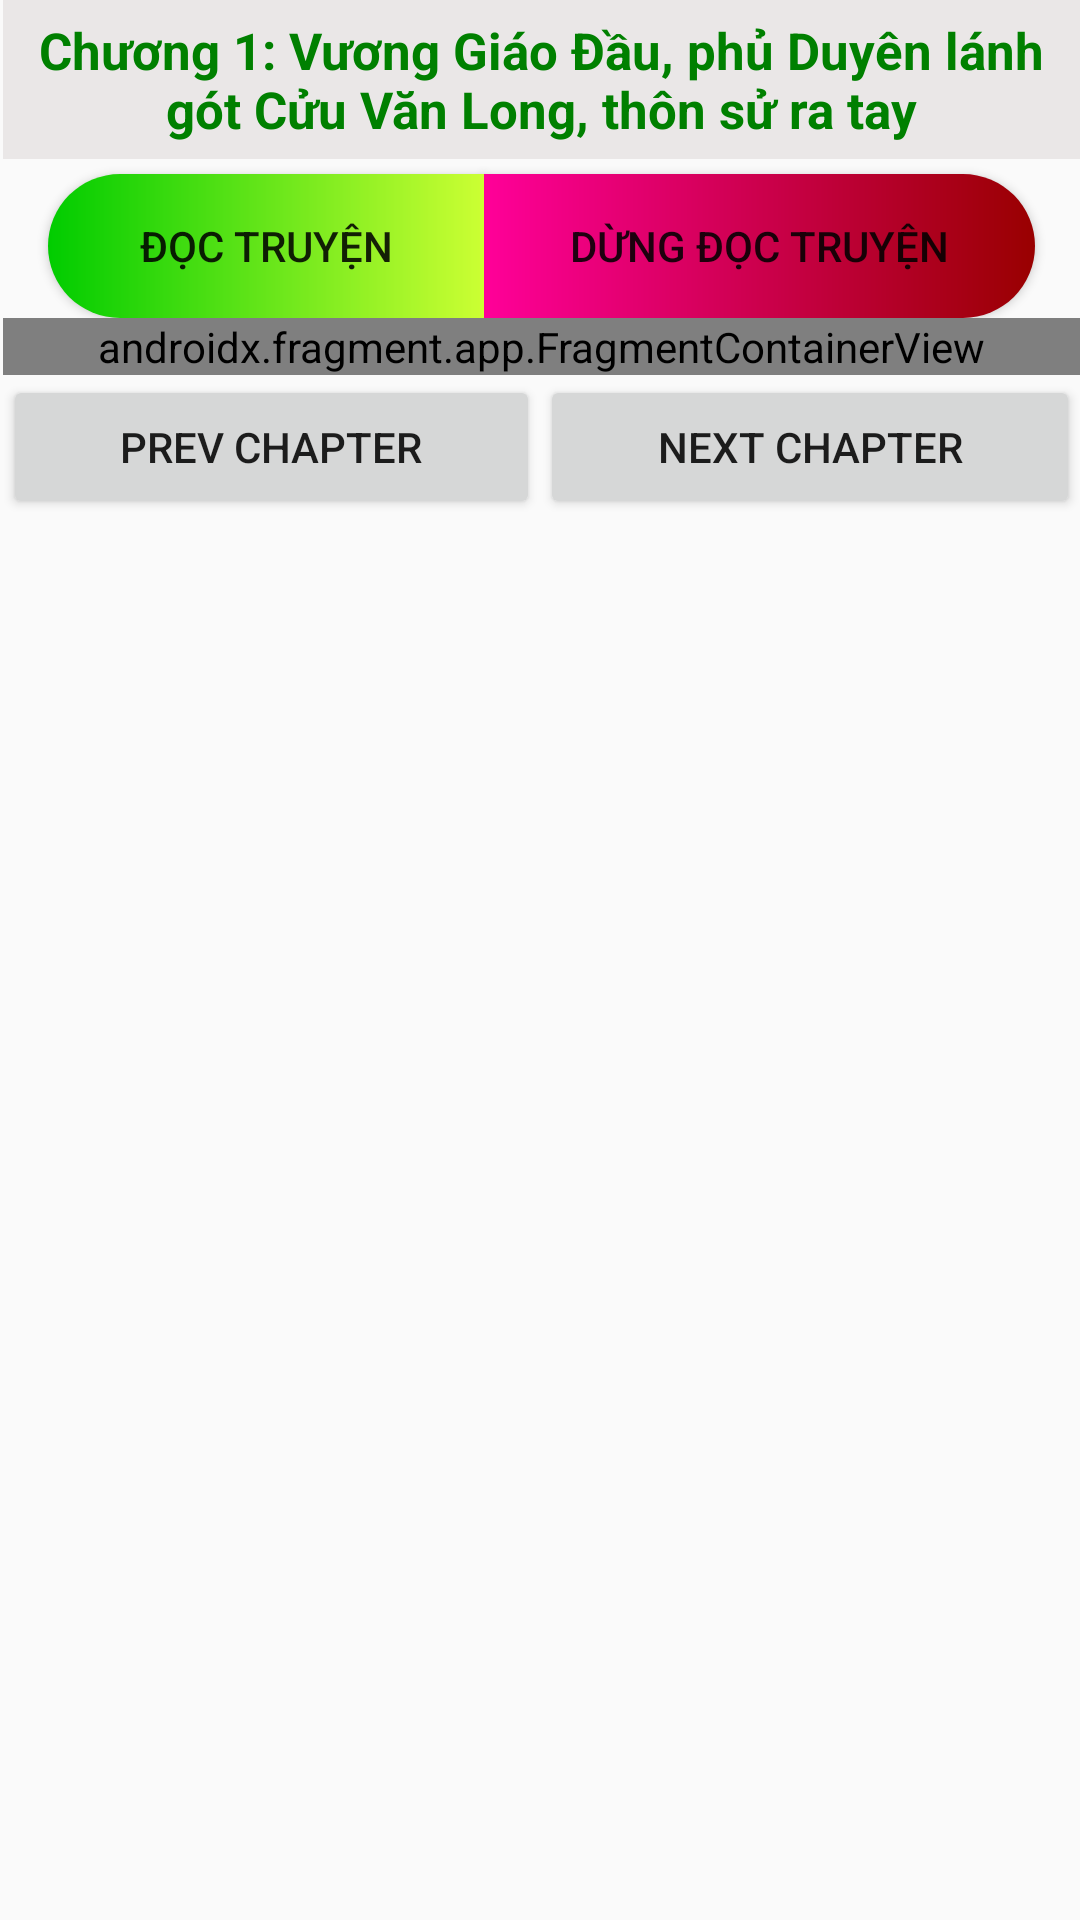

Android layout source for this screen:
<!-- AndroidManifest.xml: application theme Theme.GZTruyen -->
<!-- res/layout/activity_story_reading.xml -->
<?xml version="1.0" encoding="utf-8"?>
<androidx.constraintlayout.widget.ConstraintLayout xmlns:android="http://schemas.android.com/apk/res/android"
    xmlns:app="http://schemas.android.com/apk/res-auto"
    xmlns:tools="http://schemas.android.com/tools"
    android:layout_width="match_parent"
    android:layout_height="match_parent"
    tools:context=".Activity.readingActivity.StoryReading">

    <ScrollView
        android:layout_width="match_parent"
        android:layout_height="match_parent"
        app:layout_constraintBottom_toBottomOf="parent"
        app:layout_constraintEnd_toEndOf="parent"
        app:layout_constraintStart_toStartOf="parent"
        app:layout_constraintTop_toTopOf="parent">

        <LinearLayout
            android:id="@+id/linearLayout2"
            android:layout_width="match_parent"
            android:layout_height="match_parent"
            android:layout_marginStart="1dp"
            android:orientation="vertical"
            app:layout_constraintBottom_toBottomOf="parent"
            app:layout_constraintEnd_toEndOf="parent"
            app:layout_constraintStart_toStartOf="parent"
            app:layout_constraintTop_toTopOf="parent">

            <TextView
                android:id="@+id/tvTitle"
                android:layout_width="match_parent"
                android:layout_height="53dp"
                android:background="#eae7e7"
                android:gravity="center"
                android:text="Chương 1: Vương Giáo Đầu, phủ Duyên lánh gót Cửu Văn Long, thôn sử ra tay"
                android:textColor="#008000"
                android:textSize="17dp"
                android:textStyle="bold" />

            <LinearLayout
                android:layout_width="match_parent"
                android:layout_height="wrap_content"
                android:orientation="horizontal">

                <Button
                    android:id="@+id/btnTTS"
                    android:layout_width="wrap_content"
                    android:layout_height="wrap_content"
                    android:layout_weight="1"
                    android:background="@drawable/custom_button_tts"
                    android:text="Đọc Truyện"
                    android:layout_marginTop="5dp"
                    android:layout_marginLeft="15dp"/>

                <Button
                    android:id="@+id/btnTTSStop"
                    android:layout_width="wrap_content"
                    android:layout_height="wrap_content"
                    android:layout_weight="1"
                    android:background="@drawable/custom_button_ttsstop"
                    android:text="Dừng Đọc Truyện"
                    android:layout_marginTop="5dp"
                    android:layout_marginRight="15dp"
                    />
            </LinearLayout>

            <androidx.fragment.app.FragmentContainerView
                android:id="@+id/frmStoryReading"
                android:name="com.example.gztruyen.fragment.truyenchu.FrmStoryReading"
                android:layout_width="match_parent"
                android:layout_height="wrap_content"
                tools:layout="@layout/fragment_frm_story_reading" />

            <LinearLayout
                android:layout_width="match_parent"
                android:layout_height="wrap_content"
                android:orientation="horizontal">

                <Button
                    android:id="@+id/btnPrev"
                    android:layout_width="wrap_content"
                    android:layout_height="wrap_content"
                    android:layout_weight="1"
                    android:text="Prev chapter" />


                <Button
                    android:id="@+id/btnNext"
                    android:layout_width="wrap_content"
                    android:layout_height="wrap_content"
                    android:layout_weight="1"
                    android:text="Next chapter" />
            </LinearLayout>
        </LinearLayout>
    </ScrollView>

</androidx.constraintlayout.widget.ConstraintLayout>
<!-- res/layout/fragment_frm_story_reading.xml (included above) -->
<?xml version="1.0" encoding="utf-8"?>
<androidx.constraintlayout.widget.ConstraintLayout xmlns:android="http://schemas.android.com/apk/res/android"
    xmlns:app="http://schemas.android.com/apk/res-auto"
    xmlns:tools="http://schemas.android.com/tools"
    android:layout_width="match_parent"
    android:layout_height="match_parent"
    tools:context=".fragment.truyenchu.FrmStoryReading">


    <TextView
        android:id="@+id/tvContent"
        android:layout_width="match_parent"
        android:layout_height="wrap_content"
        android:layout_marginStart="10dp"
        android:layout_marginTop="8dp"
        android:layout_marginEnd="10dp"
        android:background="#eae7e7"
        android:scrollbars="vertical"
        android:text=" gfhfghxgfhfghfggfhfgh"
        android:textSize="16dp"
        app:layout_constraintEnd_toEndOf="parent"
        app:layout_constraintHorizontal_bias="0.0"
        app:layout_constraintStart_toStartOf="parent"
        app:layout_constraintTop_toTopOf="parent" />



</androidx.constraintlayout.widget.ConstraintLayout>
<!-- resources referenced by this layout -->
<resources>
  <!-- drawable custom_button_tts (drawable) -->
  <?xml version="1.0" encoding="utf-8"?>
  <shape xmlns:android="http://schemas.android.com/apk/res/android"
      android:shape="rectangle">
      <gradient android:startColor="#00CC00" android:endColor="#CCFF33"/>
  <corners android:bottomLeftRadius="1000dp"
      android:topLeftRadius="1000dp"/>
  </shape>
  <!-- drawable custom_button_ttsstop (drawable) -->
  <?xml version="1.0" encoding="utf-8"?>
  <shape xmlns:android="http://schemas.android.com/apk/res/android"
      android:shape="rectangle">
      <gradient android:startColor="#FF0099" android:endColor="#990000"/>
      <corners android:bottomRightRadius="1000dp"
          android:topRightRadius="1000dp"/>
  </shape>
  <style name="Theme.GZTruyen" parent="@style/Theme.AppCompat.Light.NoActionBar">
          
          <item name="colorPrimary">@color/purple_500</item>
          <item name="colorPrimaryVariant">@color/purple_700</item>
          <item name="colorOnPrimary">@color/white</item>
          
          <item name="colorSecondary">@color/teal_200</item>
          <item name="colorSecondaryVariant">@color/teal_700</item>
          <item name="colorOnSecondary">@color/black</item>
          
          <item name="android:statusBarColor">?attr/colorPrimaryVariant</item>
          
      </style>
  <!-- not gathered from this repository: default colours our renderer supplied (Android Studio template values) -->
  <color name="purple_500">#FF6200EE</color>
  <color name="purple_700">#FF3700B3</color>
  <color name="teal_200">#FF03DAC5</color>
  <color name="teal_700">#FF018786</color>
  <color name="black">#FF000000</color>
  <color name="white">#FFFFFFFF</color>
</resources>
